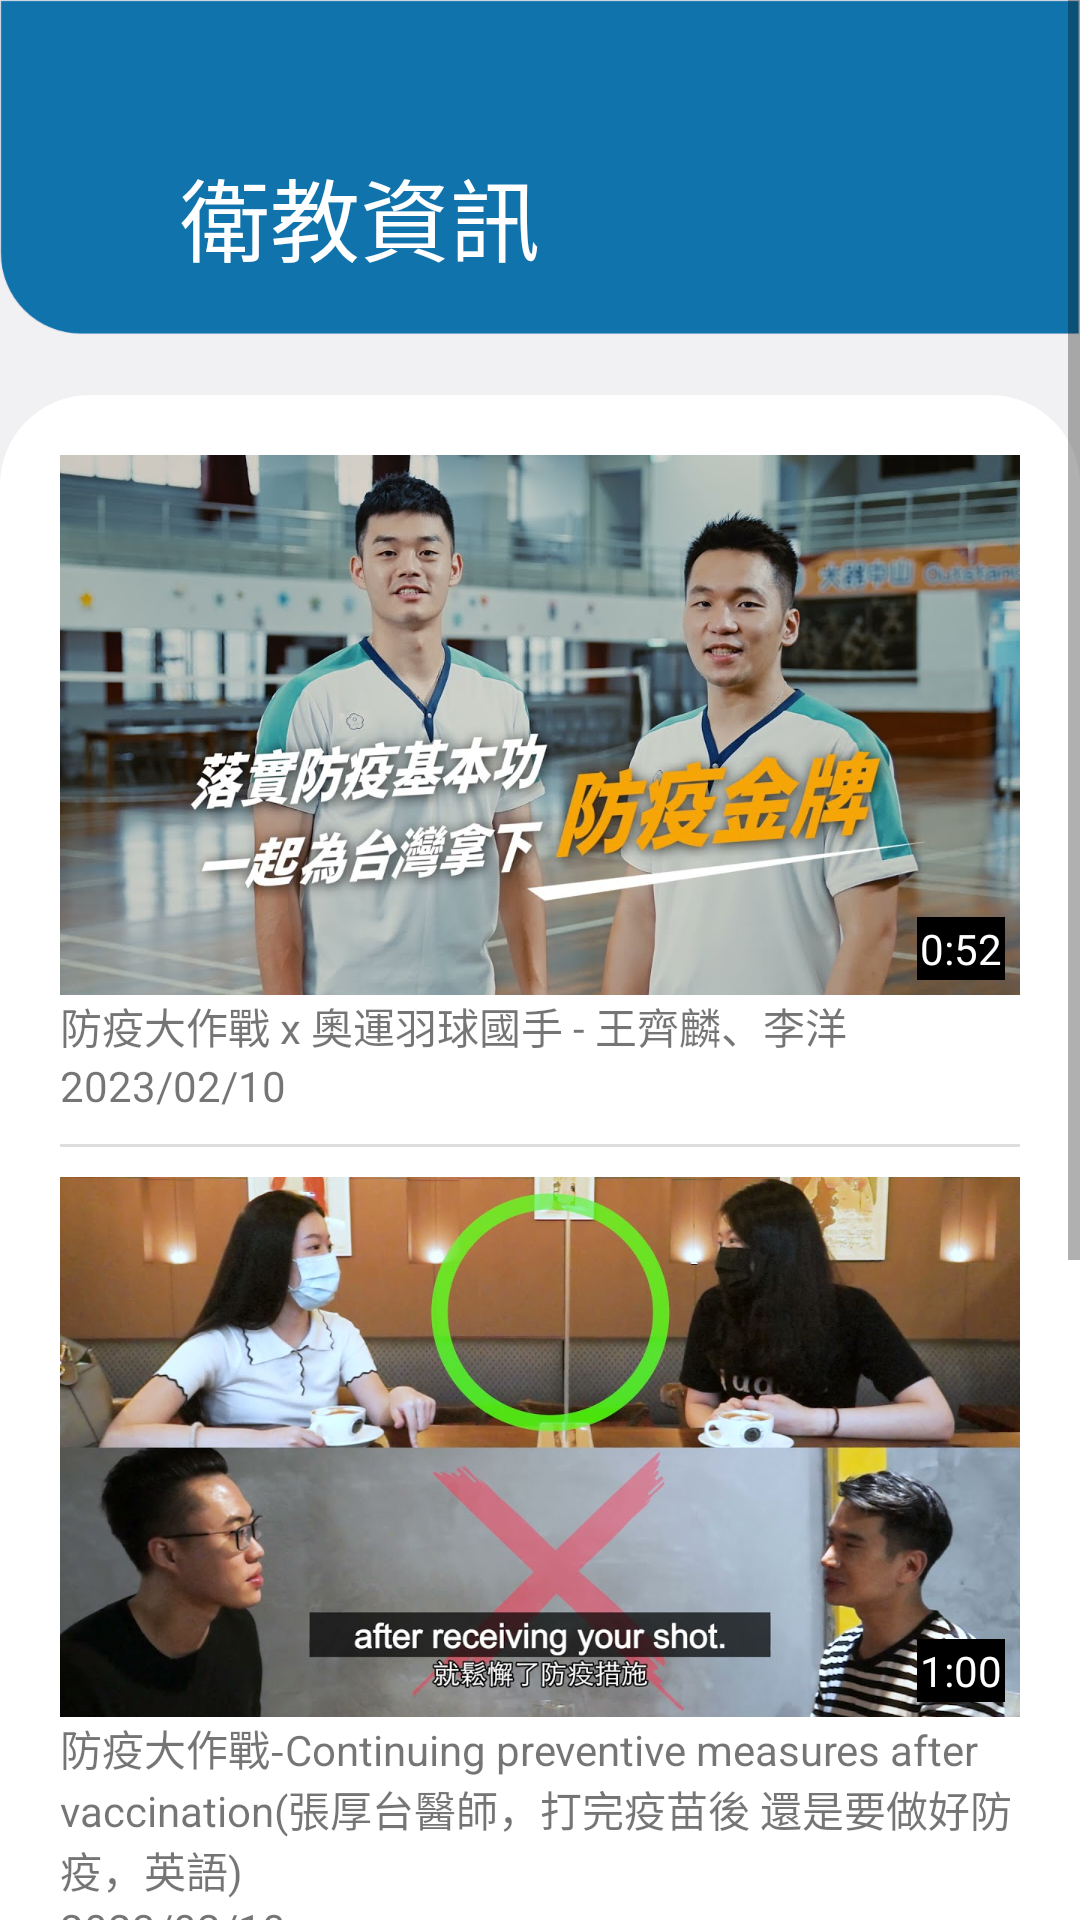

Write the Android layout XML for this screen, with the resource values it uses.
<!-- AndroidManifest.xml: application theme Theme.疫苗護照PPCare -->
<!-- res/layout/activity_edu_info.xml -->
<?xml version="1.0" encoding="utf-8"?>
<LinearLayout xmlns:android="http://schemas.android.com/apk/res/android"
    xmlns:app="http://schemas.android.com/apk/res-auto"
    xmlns:tools="http://schemas.android.com/tools"
    android:layout_width="match_parent"
    android:layout_height="match_parent"
    android:orientation="vertical"
    android:background="@color/epidInfoColor"
    tools:context=".Activities.edu_info">
    <ScrollView
        android:layout_width="match_parent"
        android:layout_height="match_parent"
        android:fillViewport="true">
        <LinearLayout
            android:orientation="vertical"
            android:layout_width="match_parent"
            android:layout_height="match_parent">
            <RelativeLayout
                android:layout_width="match_parent"
                android:layout_height="wrap_content">
                <ImageView
                    android:layout_width="match_parent"
                    android:layout_height="wrap_content"
                    android:background="@drawable/a6xxxhdpi_95" />
                <LinearLayout
                    android:layout_width="wrap_content"
                    android:layout_height="wrap_content"
                    android:layout_marginLeft="30dp"
                    android:orientation="horizontal"
                    android:layout_marginTop="50dp">
                    <ImageButton
                        android:id="@+id/btn_back"
                        android:layout_width="wrap_content"
                        android:layout_height="wrap_content"
                        android:src="@drawable/a6xxxhdpi_107"
                        android:background="@color/transparent"
                        android:layout_gravity="center"/>
                    <TextView
                        android:layout_width="wrap_content"
                        android:layout_height="wrap_content"
                        android:text="衛教資訊"
                        android:layout_marginLeft="30dp"
                        android:layout_gravity="center"
                        android:textColor="@color/white"
                        android:textSize="30dp"/>
                    <View
                        android:layout_width="0dp"
                        android:layout_height="1dp"
                        android:layout_weight="1"/>
                    <ImageButton
                        android:id="@+id/btn_star"
                        android:layout_width="wrap_content"
                        android:layout_height="wrap_content"
                        android:src="@drawable/baseline_star_24"
                        android:layout_alignParentRight="true"
                        android:layout_gravity="center|end|right"
                        android:layout_marginRight="30dp"
                        android:background="@color/transparent"/>
                </LinearLayout>
            </RelativeLayout>
            <LinearLayout
                android:layout_width="match_parent"
                android:layout_height="match_parent"
                android:layout_marginTop="20dp"
                android:orientation="vertical"
                android:background="@drawable/card_bac">
                <LinearLayout
                    android:layout_marginTop="20dp"
                    android:layout_width="match_parent"
                    android:layout_height="wrap_content"
                    android:layout_marginHorizontal="20dp"
                    android:orientation="vertical">
                    <RelativeLayout
                        android:layout_width="match_parent"
                        android:layout_height="wrap_content">
                        <ImageView
                            android:id="@+id/video1"
                            android:layout_width="match_parent"
                            android:layout_height="wrap_content"
                            android:adjustViewBounds="true"
                            android:src="@drawable/thumbnail1"/>
                        <TextView
                            android:padding="1dp"
                            android:layout_width="wrap_content"
                            android:layout_height="wrap_content"
                            android:text="0:52"
                            android:background="@color/black"
                            android:textColor="@color/white"
                            android:layout_alignParentRight="true"
                            android:layout_margin="5dp"
                            android:layout_alignBottom="@+id/video1"/>
                        <ImageButton
                            android:id="@+id/star1"
                            android:layout_width="wrap_content"
                            android:layout_height="wrap_content"
                            android:src="@drawable/baseline_star_24"
                            android:layout_alignBottom="@id/video1"
                            android:background="@color/transparent"/>
                    </RelativeLayout>
                    <TextView
                        android:layout_width="wrap_content"
                        android:layout_height="wrap_content"
                        android:text="防疫大作戰 x 奧運羽球國手 - 王齊麟、李洋"/>
                    <TextView
                        android:layout_width="wrap_content"
                        android:layout_height="wrap_content"
                        android:text="2023/02/10"/>
                    <View
                        android:layout_width="match_parent"
                        android:layout_height="1dp"
                        android:background="@color/settingGray"
                        android:layout_marginVertical="10dp"/>
                </LinearLayout>
                <LinearLayout
                    android:layout_width="match_parent"
                    android:layout_height="wrap_content"
                    android:layout_marginHorizontal="20dp"
                    android:orientation="vertical">
                    <RelativeLayout
                        android:layout_width="match_parent"
                        android:layout_height="wrap_content">
                        <ImageView
                            android:id="@+id/video2"
                            android:layout_width="match_parent"
                            android:layout_height="wrap_content"
                            android:adjustViewBounds="true"
                            android:src="@drawable/thumbnail2"/>
                        <TextView
                            android:padding="1dp"
                            android:layout_width="wrap_content"
                            android:layout_height="wrap_content"
                            android:text="1:00"
                            android:background="@color/black"
                            android:textColor="@color/white"
                            android:layout_alignParentRight="true"
                            android:layout_margin="5dp"
                            android:layout_alignBottom="@+id/video2"/>
                        <ImageButton
                            android:id="@+id/star2"
                            android:layout_width="wrap_content"
                            android:layout_height="wrap_content"
                            android:src="@drawable/baseline_star_24"
                            android:layout_alignBottom="@id/video2"
                            android:background="@color/transparent"/>
                    </RelativeLayout>
                    <TextView
                        android:layout_width="wrap_content"
                        android:layout_height="wrap_content"
                        android:text="防疫大作戰-Continuing preventive measures after vaccination(張厚台醫師，打完疫苗後 還是要做好防疫，英語)"/>
                    <TextView
                        android:layout_width="wrap_content"
                        android:layout_height="wrap_content"
                        android:text="2023/02/10"/>
                    <View
                        android:layout_width="match_parent"
                        android:layout_height="1dp"
                        android:background="@color/settingGray"
                        android:layout_marginVertical="10dp"/>
                </LinearLayout>
                <LinearLayout
                    android:layout_width="match_parent"
                    android:layout_height="wrap_content"
                    android:layout_marginHorizontal="20dp"
                    android:orientation="vertical">
                    <RelativeLayout
                        android:layout_width="match_parent"
                        android:layout_height="wrap_content">
                        <ImageView
                            android:id="@+id/video3"
                            android:layout_width="match_parent"
                            android:layout_height="wrap_content"
                            android:adjustViewBounds="true"
                            android:padding="3dp"
                            android:src="@drawable/thumbnail3"/>
                        <TextView
                            android:padding="1dp"
                            android:layout_width="wrap_content"
                            android:layout_height="wrap_content"
                            android:text="1:36"
                            android:background="@color/black"
                            android:textColor="@color/white"
                            android:layout_alignParentRight="true"
                            android:layout_margin="5dp"
                            android:layout_alignBottom="@+id/video3"/>
                        <ImageButton
                            android:id="@+id/star3"
                            android:layout_width="wrap_content"
                            android:layout_height="wrap_content"
                            android:src="@drawable/baseline_star_24"
                            android:layout_alignBottom="@id/video3"
                            android:background="@color/transparent"/>
                    </RelativeLayout>
                    <TextView
                        android:layout_width="wrap_content"
                        android:layout_height="wrap_content"
                        android:text="關於防疫，你可能比國手更厲害"/>
                    <TextView
                        android:layout_width="wrap_content"
                        android:layout_height="wrap_content"
                        android:text="2023/02/10"/>
                    <View
                        android:layout_width="match_parent"
                        android:layout_height="1dp"
                        android:background="@color/settingGray"
                        android:layout_marginVertical="10dp"/>
                </LinearLayout>
            </LinearLayout>
        </LinearLayout>
    </ScrollView>
</LinearLayout>
<!-- resources referenced by this layout -->
<resources>
  <color name="black">#FF000000</color>
  <color name="epidInfoColor">#F1F1F3</color>
  <color name="settingGray">#DDDDDD</color>
  <color name="transparent">#00000000</color>
  <color name="white">#FFFFFFFF</color>
  <!-- drawable a6xxxhdpi_107: png bitmap (drawable-night-xxxhdpi, 1030 bytes) -->
  <!-- drawable a6xxxhdpi_95: png bitmap (drawable-night-xxxhdpi, 14859 bytes) -->
  <!-- drawable card_bac (drawable) -->
  <?xml version="1.0" encoding="utf-8"?>
  <shape xmlns:android="http://schemas.android.com/apk/res/android"
      android:shape="rectangle">
      <corners android:topRightRadius="30dp"
          android:topLeftRadius="30dp"/>
      <solid android:color="@color/whiteBac"/>
  
  </shape>
  <!-- drawable thumbnail1: jpg bitmap (drawable, 103727 bytes) -->
  <!-- drawable thumbnail2: jpg bitmap (drawable, 131425 bytes) -->
  <!-- drawable thumbnail3: jpg bitmap (drawable, 6193 bytes) -->
  <style name="Theme.疫苗護照PPCare" parent="Theme.MaterialComponents.Light.NoActionBar">
          
          <item name="colorPrimary">@color/deepBlue</item>
          <item name="colorPrimaryVariant">@color/purple_700</item>
          <item name="colorOnPrimary">@color/white</item>
          
          <item name="colorSecondary">@color/deepBlue</item>
          <item name="colorSecondaryVariant">@color/teal_700</item>
          <item name="colorOnSecondary">@color/black</item>
          
      </style>
  <color name="whiteBac">#FFFFFFFF</color>
  <color name="deepBlue">#139CC8</color>
  <color name="purple_700">#FF3700B3</color>
  <color name="teal_700">#FF018786</color>
</resources>
